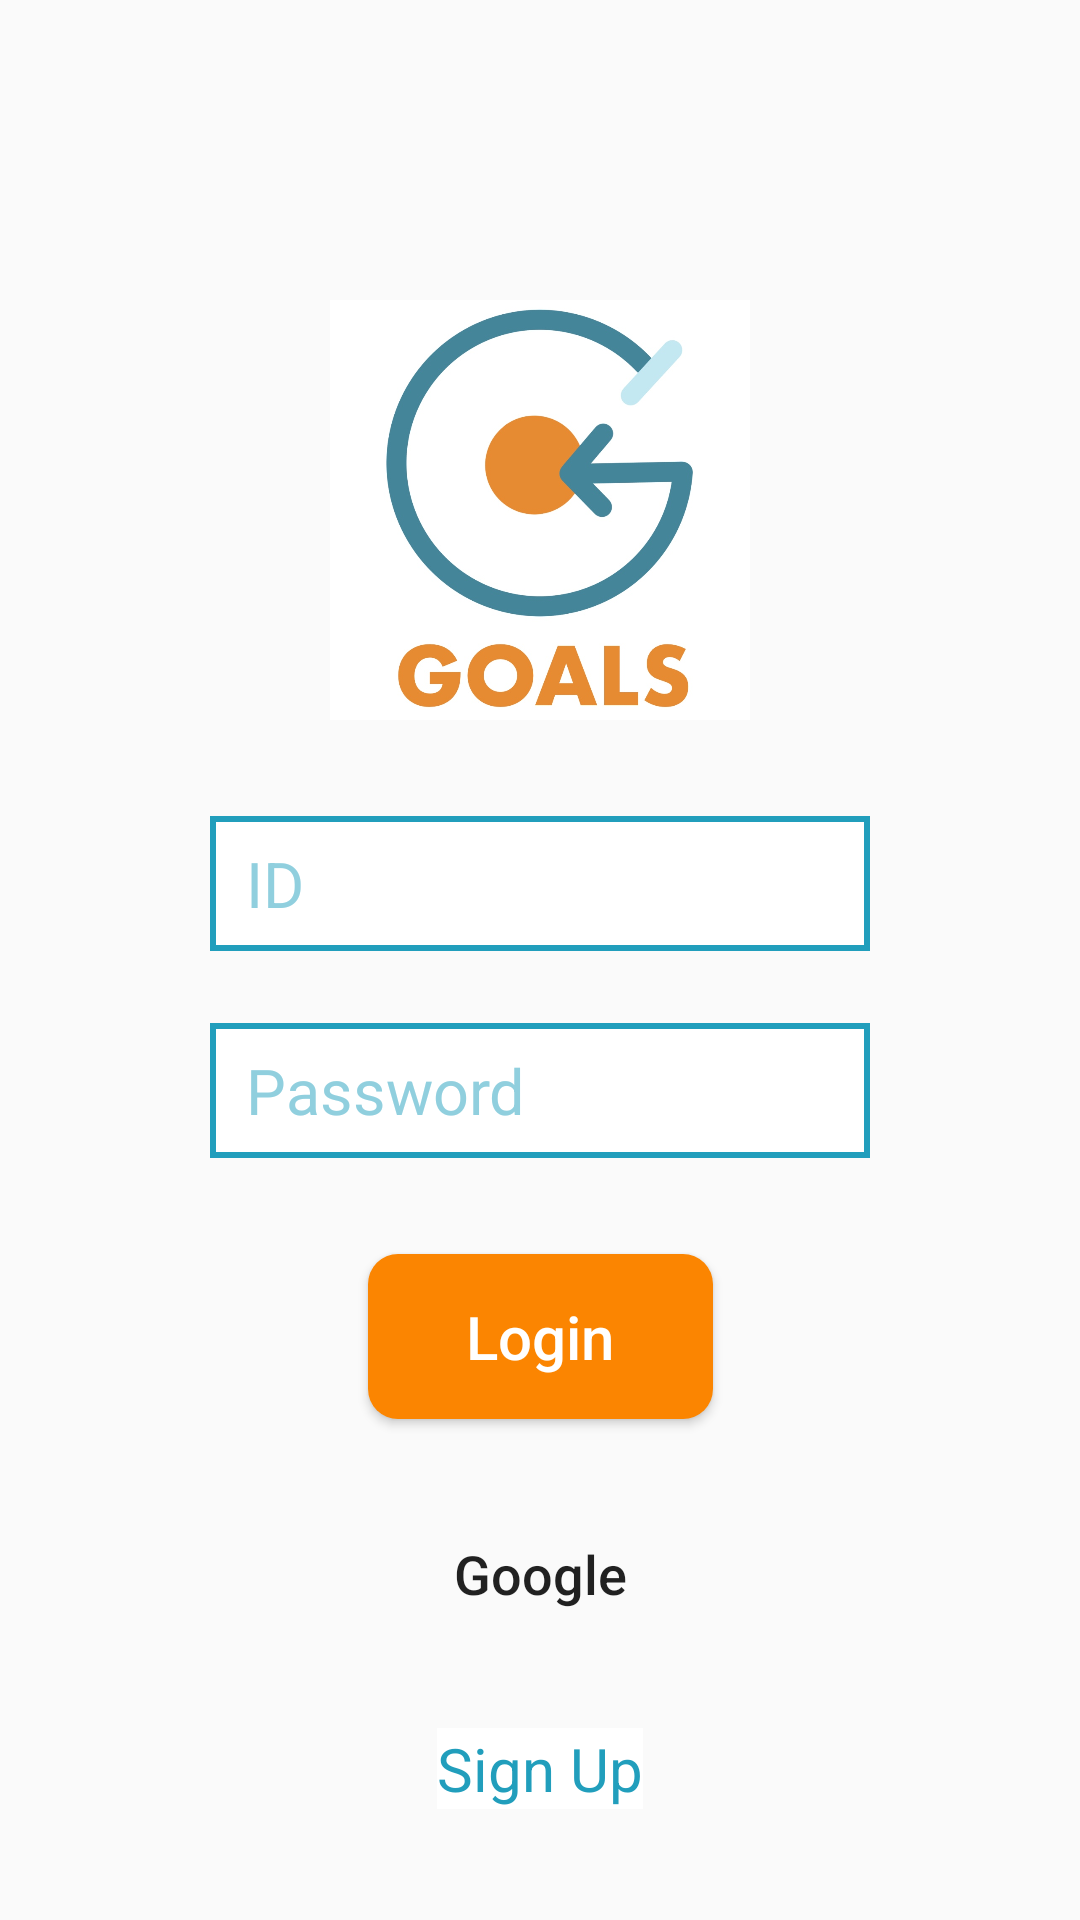

Here is an Android app screen rendered from its layout file. Give the layout XML and the strings, colors and styles it references.
<!-- AndroidManifest.xml: application theme Theme.Test -->
<!-- res/layout/activity_login.xml -->
<?xml version="1.0" encoding="utf-8"?>
<androidx.constraintlayout.widget.ConstraintLayout xmlns:android="http://schemas.android.com/apk/res/android"
    xmlns:app="http://schemas.android.com/apk/res-auto"
    xmlns:tools="http://schemas.android.com/tools"
    android:layout_width="match_parent"
    android:layout_height="match_parent"
    tools:context=".LoginUser">

    <Button
        android:id="@+id/Login_button"
        style="@style/Login_Button"
        android:layout_width="115dp"
        android:layout_height="55dp"
        android:layout_marginTop="32dp"
        android:text="@string/Login"
        app:layout_constraintBottom_toBottomOf="parent"
        app:layout_constraintEnd_toEndOf="parent"
        app:layout_constraintHorizontal_bias="0.5"
        app:layout_constraintStart_toStartOf="parent"
        app:layout_constraintTop_toBottomOf="@+id/editTextPassword"
        app:layout_constraintVertical_bias="0" />

    <ImageView
        android:id="@+id/imageView2"
        android:layout_width="140dp"
        android:layout_height="140dp"
        android:layout_marginTop="100dp"
        android:contentDescription="@string/Login_Logo"
        app:layout_constraintBottom_toBottomOf="parent"
        app:layout_constraintEnd_toEndOf="parent"
        app:layout_constraintHorizontal_bias="0.5"
        app:layout_constraintStart_toStartOf="parent"
        app:layout_constraintTop_toTopOf="parent"
        app:layout_constraintVertical_bias="0"
        app:srcCompat="@drawable/goals_logo" />

    <EditText
        android:id="@+id/editTextUsername"
        style="@style/Login_EditText"
        android:layout_width="220dp"
        android:layout_height="45dp"
        android:layout_marginTop="32dp"
        android:autofillHints="@string/Login_ID"
        android:ems="10"
        android:hint="@string/Login_ID"
        android:imeOptions="actionDone"
        android:inputType="text"
        app:layout_constraintEnd_toEndOf="parent"
        app:layout_constraintStart_toStartOf="parent"
        app:layout_constraintTop_toBottomOf="@+id/imageView2" />

    <EditText
        android:id="@+id/editTextPassword"
        style="@style/Login_EditText"
        android:layout_width="220dp"
        android:layout_height="45dp"
        android:layout_marginTop="24dp"
        android:autofillHints="@string/Login_Password"
        android:ems="10"
        android:hint="@string/Login_Password"
        android:imeOptions="actionDone"
        android:inputType="textPassword"
        app:layout_constraintEnd_toEndOf="parent"
        app:layout_constraintStart_toStartOf="parent"
        app:layout_constraintTop_toBottomOf="@+id/editTextUsername" />

    <Button
        android:id="@+id/Google_button"
        android:layout_width="160dp"
        android:layout_height="55dp"
        android:layout_marginTop="24dp"
        android:background="@drawable/selector_login_google"
        android:text="@string/Login_google"
        android:textAllCaps="false"
        android:textSize="18sp"
        app:layout_constraintBottom_toBottomOf="parent"
        app:layout_constraintEnd_toEndOf="parent"
        app:layout_constraintStart_toStartOf="parent"
        app:layout_constraintTop_toBottomOf="@+id/Login_button"
        app:layout_constraintVertical_bias="0.0" />

    <TextView
        android:id="@+id/Sign_up"
        android:layout_width="wrap_content"
        android:layout_height="wrap_content"
        android:layout_marginTop="24dp"
        android:background="@color/white"
        android:clickable="true"
        android:focusable="true"
        android:text="@string/Login_sign_up"
        android:textAllCaps="false"
        android:textColor="@color/deep_cyan"
        android:textSize="20sp"
        app:layout_constraintEnd_toEndOf="parent"
        app:layout_constraintStart_toStartOf="parent"
        app:layout_constraintTop_toBottomOf="@+id/Google_button" />


</androidx.constraintlayout.widget.ConstraintLayout>
<!-- resources referenced by this layout -->
<resources>
  <color name="deep_cyan">#219ebc</color>
  <color name="white">#FFFFFFFF</color>
  <!-- drawable goals_logo: jpg bitmap (drawable, 93034 bytes) -->
  <!-- drawable selector_login_google (drawable) -->
  <?xml version="1.0" encoding="utf-8"?>
  <selector xmlns:android="http://schemas.android.com/apk/res/android">
      <item android:drawable="@drawable/btn_google_signin_light_pressed_hdpi"
          android:state_pressed="true"/>
      <item android:drawable="@drawable/btn_google_signin_light_normal_hdpi"/>
  </selector>
  <string name="Login">Login</string>
  <string name="Login_ID">ID</string>
  <string name="Login_Logo">Logo</string>
  <string name="Login_Password">Password</string>
  <string name="Login_google">Google</string>
  <string name="Login_sign_up">Sign Up</string>
  <style name="Login_Button">
          <item name="android:background">@drawable/selector_login_button</item>
          <item name="android:textColor">@color/white</item>
          <item name="android:paddingLeft">20dp</item>
          <item name="android:paddingRight">20dp</item>
          <item name="android:textSize">@dimen/size_text_20sp</item>
          <item name="android:textAllCaps">false</item>
      </style>
  <style name="Login_EditText">
          <item name="android:background">@drawable/shape_login_exit_text</item>
          <item name="android:textSize">21sp</item>
          <item name="android:textColor">@color/deep_cyan</item>
          <item name="android:textColorHint">@color/light_cyan</item>
          <item name="android:maxLength">14</item>
          <item name="android:paddingLeft">12dp</item>
          <item name="android:paddingRight">12dp</item>
      </style>
  <style name="Theme.Test" parent="Theme.MaterialComponents.Light.NoActionBar.Bridge">
          <item name="colorPrimary">@color/bright_orange</item>
          <item name="colorPrimaryDark">@color/deep_cyan</item>
          <item name="colorAccent">@color/deep_cyan</item>
          <item name="navigationViewStyle">@style/AppNavigationViewStyle</item>
      </style>
  <!-- drawable selector_login_button (drawable) -->
  <?xml version="1.0" encoding="utf-8"?>
  <selector xmlns:android="http://schemas.android.com/apk/res/android">
      <item android:drawable="@drawable/shape_login_button_pressed"
          android:state_pressed="true"/>
      <item android:drawable="@drawable/shape_login_button_default"/>
  </selector>
  <dimen name="size_text_20sp">20sp</dimen>
  <!-- drawable shape_login_exit_text (drawable) -->
  <?xml version="1.0" encoding="utf-8"?>
  <shape xmlns:android="http://schemas.android.com/apk/res/android" android:shape="rectangle" >
      <solid android:color="@android:color/white" />
      <stroke android:width="2dip" android:color="@color/deep_cyan"/>
  </shape>
  <color name="light_cyan">#90cfde</color>
  <color name="bright_orange">#fdc280</color>
  <style name="AppNavigationViewStyle" parent="Widget.MaterialComponents.NavigationView">
          <item name="itemTextAppearance">@style/AppNavigationViewItemTextAppearance</item>
      </style>
  <!-- drawable shape_login_button_pressed (drawable) -->
  <?xml version="1.0" encoding="utf-8"?>
  <shape xmlns:android="http://schemas.android.com/apk/res/android" android:shape="rectangle" >
      <corners android:radius="10dp"/>
      <solid android:color="@color/orange" />
  </shape>
  <!-- drawable shape_login_button_default (drawable) -->
  <?xml version="1.0" encoding="utf-8"?>
  <shape xmlns:android="http://schemas.android.com/apk/res/android" android:shape="rectangle" >
      <corners android:radius="10dp"/>
      <solid android:color="@color/deep_orange" />
  </shape>
  <style name="AppNavigationViewItemTextAppearance" parent="@style/TextAppearance.MaterialComponents.Subtitle2">
          <item name="android:textSize">20sp</item>
      </style>
  <color name="orange">#fca441</color>
  <color name="deep_orange">#FB8501</color>
</resources>
